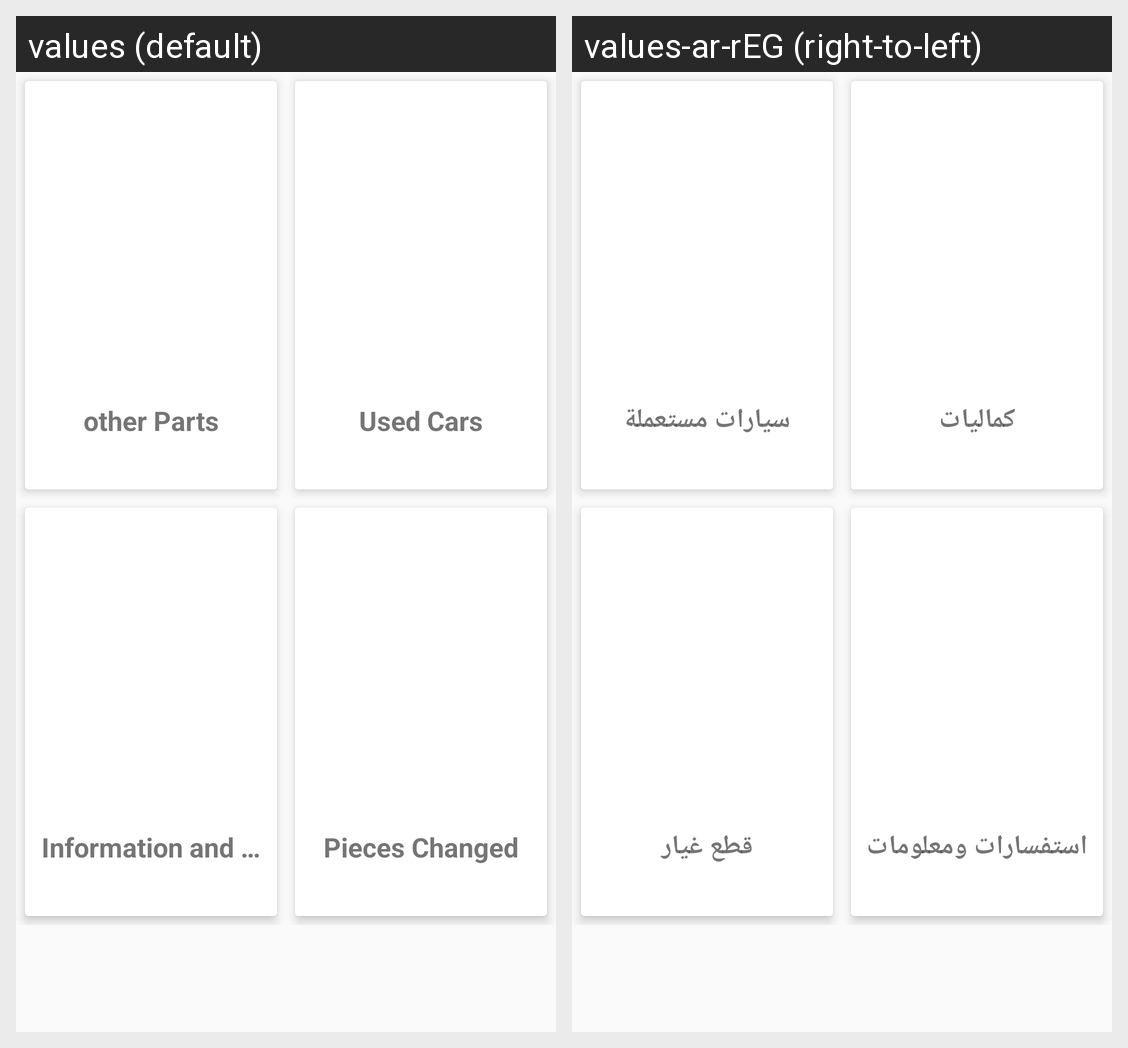

Translations of the strings shown on this Android screen, per locale in the grid:
Android screen res/layout/home_fragment.xml rendered under 2 locales, left to right: values (default), values-ar-rEG (right-to-left). Device: Nexus 5 (rendered at 1080×1920; each locale shown at half size, 540×960, under a caption strip naming it); theme AppTheme.
Strings drawn on this screen, with the default value and each locale's value (text and hints the layout hard-codes, and strings that could not be matched under every locale, appear in the picture but are not listed):

grdkmal
  values: other Parts
  values-ar-rEG: كماليات

usedcar
  values: Used Cars
  values-ar-rEG: سيارات مستعملة

information
  values: Information and Questions
  values-ar-rEG: استفسارات ومعلومات

pieceschanged
  values: Pieces Changed
  values-ar-rEG: قطع غيار
